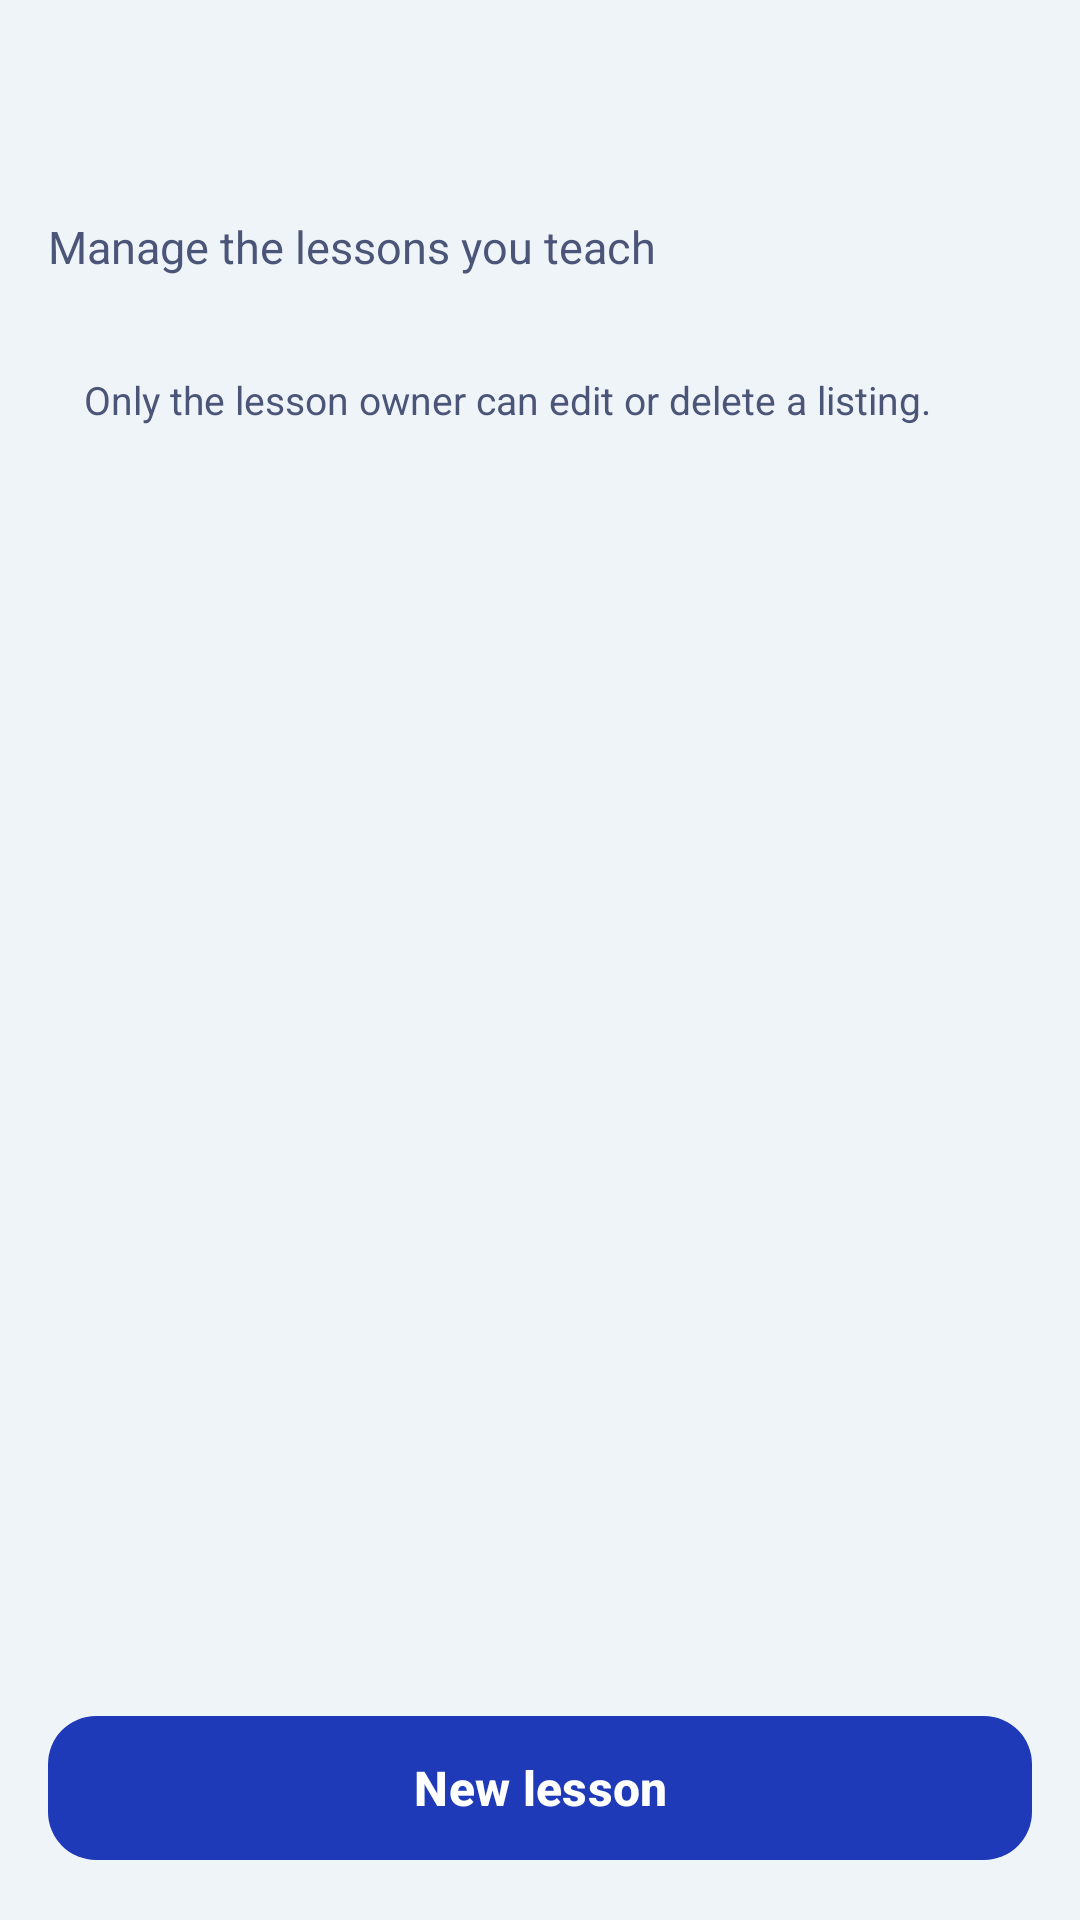

Here is an Android app screen rendered from its layout file. Give the layout XML and the strings, colors and styles it references.
<!-- AndroidManifest.xml: application theme Theme.Senyas -->
<!-- res/layout/fragment_my_listings.xml -->
<?xml version="1.0" encoding="utf-8"?>
<LinearLayout xmlns:android="http://schemas.android.com/apk/res/android"
    xmlns:app="http://schemas.android.com/apk/res-auto"
    android:layout_width="match_parent"
    android:layout_height="match_parent"
    android:orientation="vertical">

    <include layout="@layout/view_top_bar" />

    <ScrollView android:layout_width="match_parent" android:layout_height="0dp" android:layout_weight="1">
        <LinearLayout android:layout_width="match_parent" android:layout_height="wrap_content" android:orientation="vertical" android:padding="16dp">

            <TextView android:layout_width="match_parent" android:layout_height="wrap_content" android:text="@string/manage_the_lessons_you_teach" android:textColor="@color/text_secondary" android:textSize="15sp" />

            <LinearLayout android:id="@+id/list" android:layout_width="match_parent" android:layout_height="wrap_content" android:layout_marginTop="8dp" android:orientation="vertical" />

            <LinearLayout
                android:id="@+id/empty_view"
                android:layout_width="match_parent"
                android:layout_height="wrap_content"
                android:gravity="center_horizontal"
                android:orientation="vertical"
                android:padding="16dp"
                android:visibility="gone">
                <TextView android:layout_width="wrap_content" android:layout_height="wrap_content" android:layout_marginTop="24dp" android:text="@string/no_lessons_yet" android:textColor="@color/text_primary" android:textSize="24sp" android:textStyle="bold" />
                <TextView android:layout_width="wrap_content" android:layout_height="wrap_content" android:layout_marginTop="8dp" android:gravity="center" android:text="@string/create_your_first_listing_so" android:textColor="@color/text_secondary" android:textSize="15sp" />
            </LinearLayout>

            <TextView android:layout_width="match_parent" android:layout_height="wrap_content" android:layout_marginTop="12dp" android:background="@drawable/bg_tile" android:backgroundTint="@color/tag_grey" android:padding="12dp" android:text="@string/only_the_lesson_owner_can" android:textColor="@color/text_secondary" android:textSize="13sp" />
        </LinearLayout>
    </ScrollView>

    <com.google.android.material.button.MaterialButton
        android:id="@+id/btn_new"
        android:layout_width="match_parent"
        android:layout_height="56dp"
        android:layout_margin="16dp"
        android:text="@string/title_new_lesson"
        android:textSize="16sp"
        android:textStyle="bold"
        app:cornerRadius="16dp" />
</LinearLayout>
<!-- res/layout/view_top_bar.xml (included above) -->
<?xml version="1.0" encoding="utf-8"?>
<LinearLayout xmlns:android="http://schemas.android.com/apk/res/android" xmlns:app="http://schemas.android.com/apk/res-auto"
    android:layout_width="match_parent"
    android:layout_height="56dp"
    android:gravity="center_vertical"
    android:orientation="horizontal"
    android:paddingStart="4dp"
    android:paddingEnd="16dp">

    <ImageButton
        android:id="@+id/btn_back"
        android:layout_width="48dp"
        android:layout_height="48dp"
        android:background="?attr/selectableItemBackgroundBorderless"
        android:contentDescription="@string/back"
        android:src="@drawable/ic_back"
        app:tint="@color/text_primary" />

    <TextView
        android:id="@+id/tv_bar_title"
        android:layout_width="wrap_content"
        android:layout_height="wrap_content"
        android:layout_marginStart="4dp"
        android:textColor="@color/text_primary"
        android:textSize="20sp"
        android:textStyle="bold" />
</LinearLayout>
<!-- resources referenced by this layout -->
<resources>
  <color name="tag_grey">#E6E8EE</color>
  <color name="text_primary">#111A33</color>
  <color name="text_secondary">#4B5578</color>
  <string name="back">Back</string>
  <string name="create_your_first_listing_so">Create your first listing so learners can book you.</string>
  <string name="manage_the_lessons_you_teach">Manage the lessons you teach</string>
  <string name="no_lessons_yet">No lessons yet</string>
  <string name="only_the_lesson_owner_can">Only the lesson owner can edit or delete a listing.</string>
  <string name="title_new_lesson">New lesson</string>
  <style name="Theme.Senyas" parent="Theme.Material3.DayNight.NoActionBar">
          <item name="colorPrimary">@color/senyas_blue</item>
          <item name="colorOnPrimary">@color/white</item>
          <item name="colorPrimaryContainer">@color/blue_container</item>
          <item name="colorOnPrimaryContainer">@color/senyas_blue</item>
          <item name="colorSecondary">@color/sun_yellow</item>
          <item name="colorOnSecondary">@color/navy</item>
          <item name="android:colorBackground">@color/background</item>
          <item name="colorSurface">@color/surface</item>
          <item name="colorOnSurface">@color/text_primary</item>
          <item name="colorOnSurfaceVariant">@color/text_secondary</item>
          <item name="colorOutline">@color/outline</item>
          <item name="colorError">@color/error</item>
          <item name="android:statusBarColor">@color/background</item>
          <item name="android:windowLightStatusBar">true</item>
          <item name="textInputStyle">@style/Widget.Senyas.TextField</item>
      </style>
  <color name="senyas_blue">#1E3AB8</color>
  <color name="white">#FFFFFFFF</color>
  <color name="blue_container">#DFE5FF</color>
  <color name="sun_yellow">#FFC22D</color>
  <color name="navy">#111A33</color>
  <color name="background">#EFF4F9</color>
  <color name="surface">#FFFFFF</color>
  <color name="outline">#8A94B8</color>
  <color name="error">#B3261E</color>
  <style name="Widget.Senyas.TextField" parent="Widget.Material3.TextInputLayout.OutlinedBox">
          <item name="boxCornerRadiusTopStart">12dp</item>
          <item name="boxCornerRadiusTopEnd">12dp</item>
          <item name="boxCornerRadiusBottomStart">12dp</item>
          <item name="boxCornerRadiusBottomEnd">12dp</item>
          <item name="boxBackgroundColor">@color/surface</item>
      </style>
</resources>
